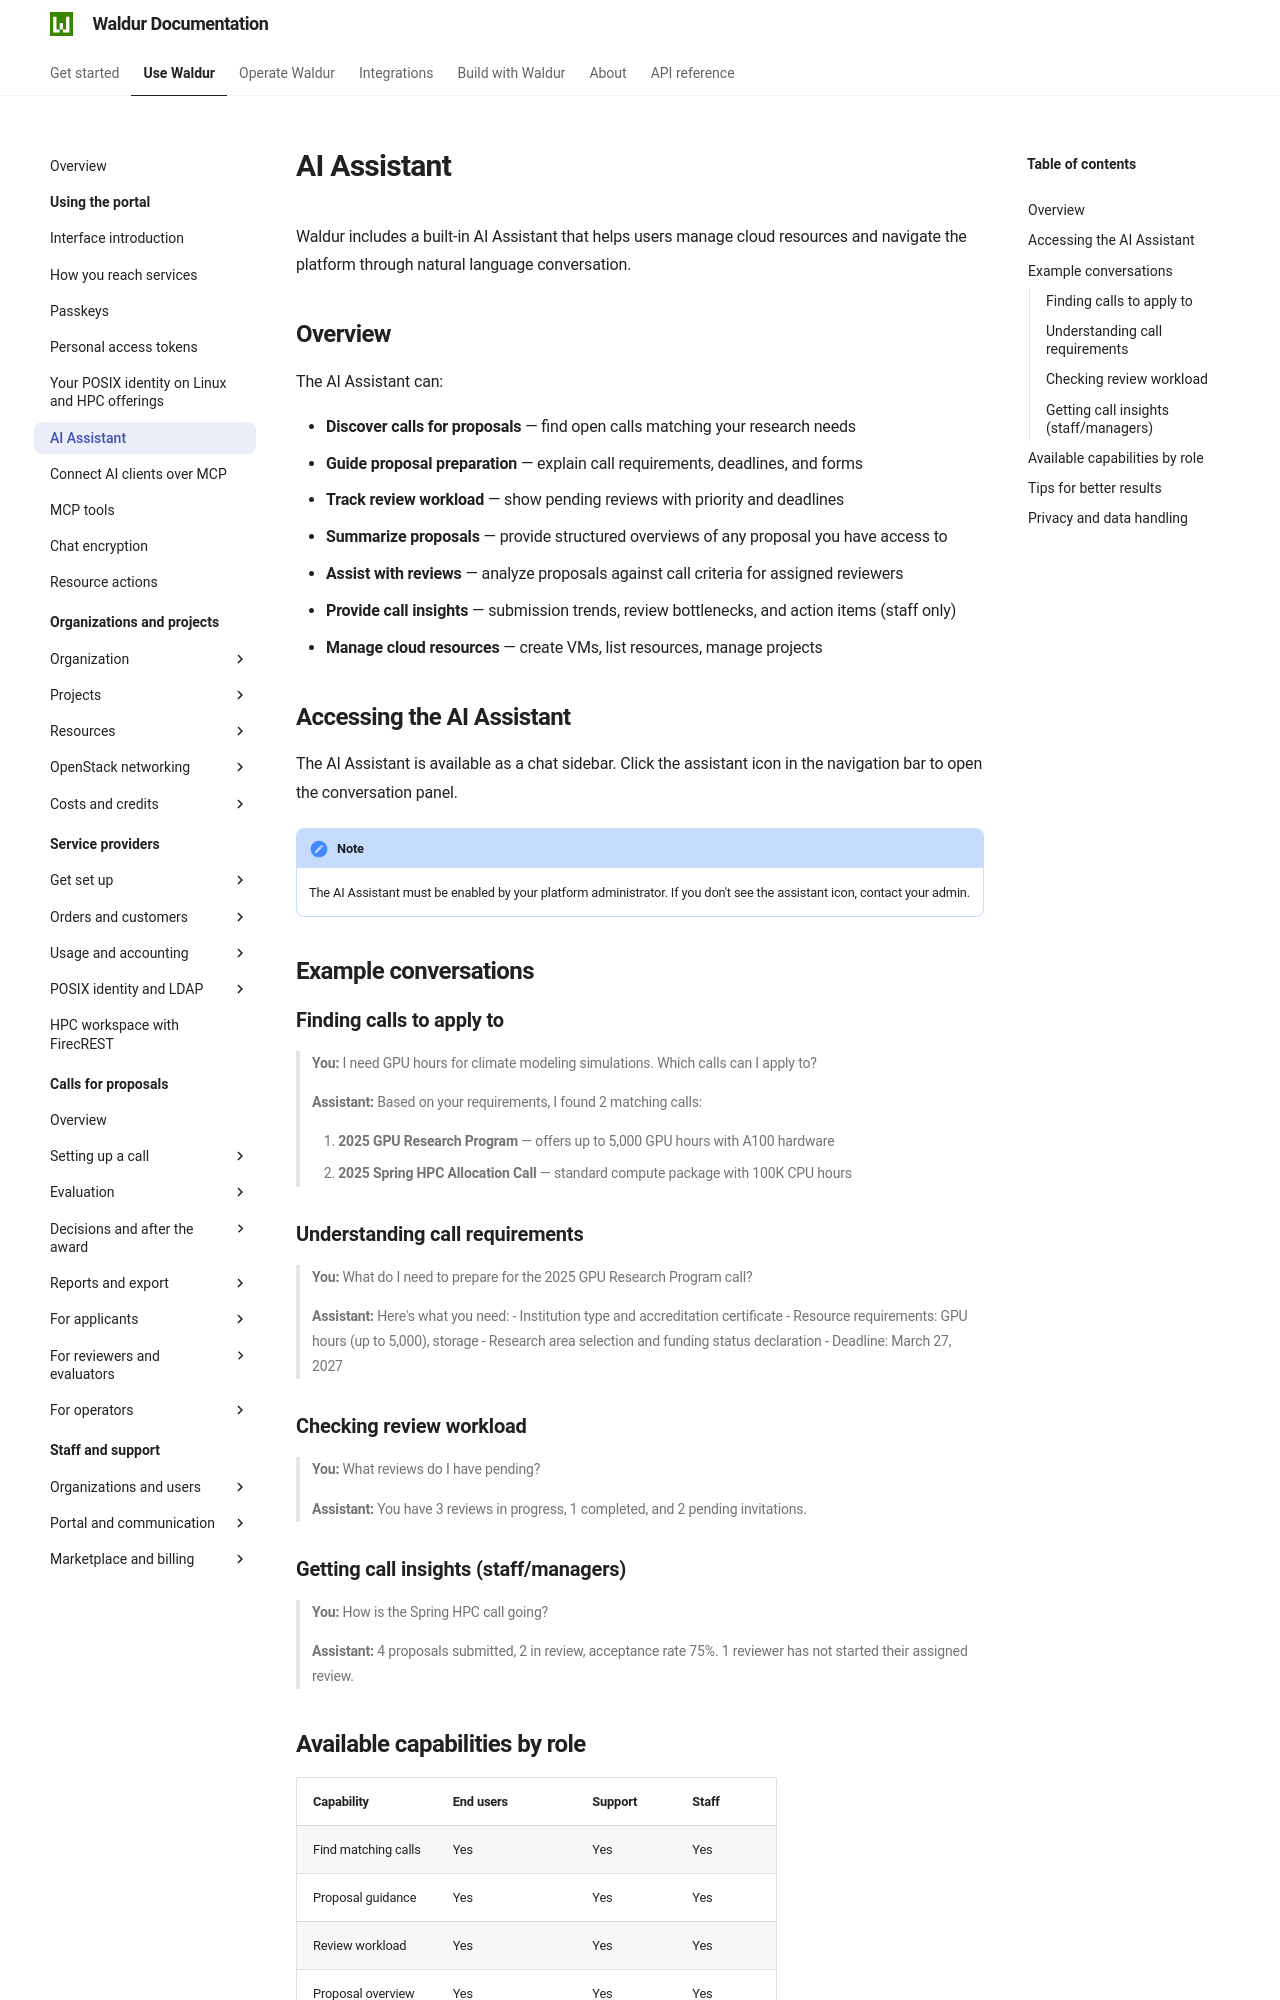

repository: waldur/waldur-docs · page: latest/user-guide/end-users/ai-assistant/index.html · generator: mkdocs

---
requires:
  - setting:AI_ASSISTANT_ENABLED
  - feature:support.enable_llm_assistant
---

# AI Assistant

Waldur includes a built-in AI Assistant that helps users manage cloud resources and navigate the platform through natural language conversation.

## Overview

The AI Assistant can:

- **Discover calls for proposals** — find open calls matching your research needs
- **Guide proposal preparation** — explain call requirements, deadlines, and forms
- **Track review workload** — show pending reviews with priority and deadlines
- **Summarize proposals** — provide structured overviews of any proposal you have access to
- **Assist with reviews** — analyze proposals against call criteria for assigned reviewers
- **Provide call insights** — submission trends, review bottlenecks, and action items (staff only)
- **Manage cloud resources** — create VMs, list resources, manage projects

## Accessing the AI Assistant

The AI Assistant is available as a chat sidebar. Click the assistant icon in the navigation bar to open the conversation panel.

!!! note
    The AI Assistant must be enabled by your platform administrator. If you don't see the assistant icon, contact your admin.

## Example conversations

### Finding calls to apply to

> **You:** I need GPU hours for climate modeling simulations. Which calls can I apply to?
>
> **Assistant:** Based on your requirements, I found 2 matching calls:
>
> 1. **2025 GPU Research Program** — offers up to 5,000 GPU hours with A100 hardware
> 2. **2025 Spring HPC Allocation Call** — standard compute package with 100K CPU hours

### Understanding call requirements

> **You:** What do I need to prepare for the 2025 GPU Research Program call?
>
> **Assistant:** Here's what you need:
> - Institution type and accreditation certificate
> - Resource requirements: GPU hours (up to 5,000), storage
> - Research area selection and funding status declaration
> - Deadline: March 27, 2027

### Checking review workload

> **You:** What reviews do I have pending?
>
> **Assistant:** You have 3 reviews in progress, 1 completed, and 2 pending invitations.

### Getting call insights (staff/managers)

> **You:** How is the Spring HPC call going?
>
> **Assistant:** 4 proposals submitted, 2 in review, acceptance rate 75%. 1 reviewer has not started their assigned review.
